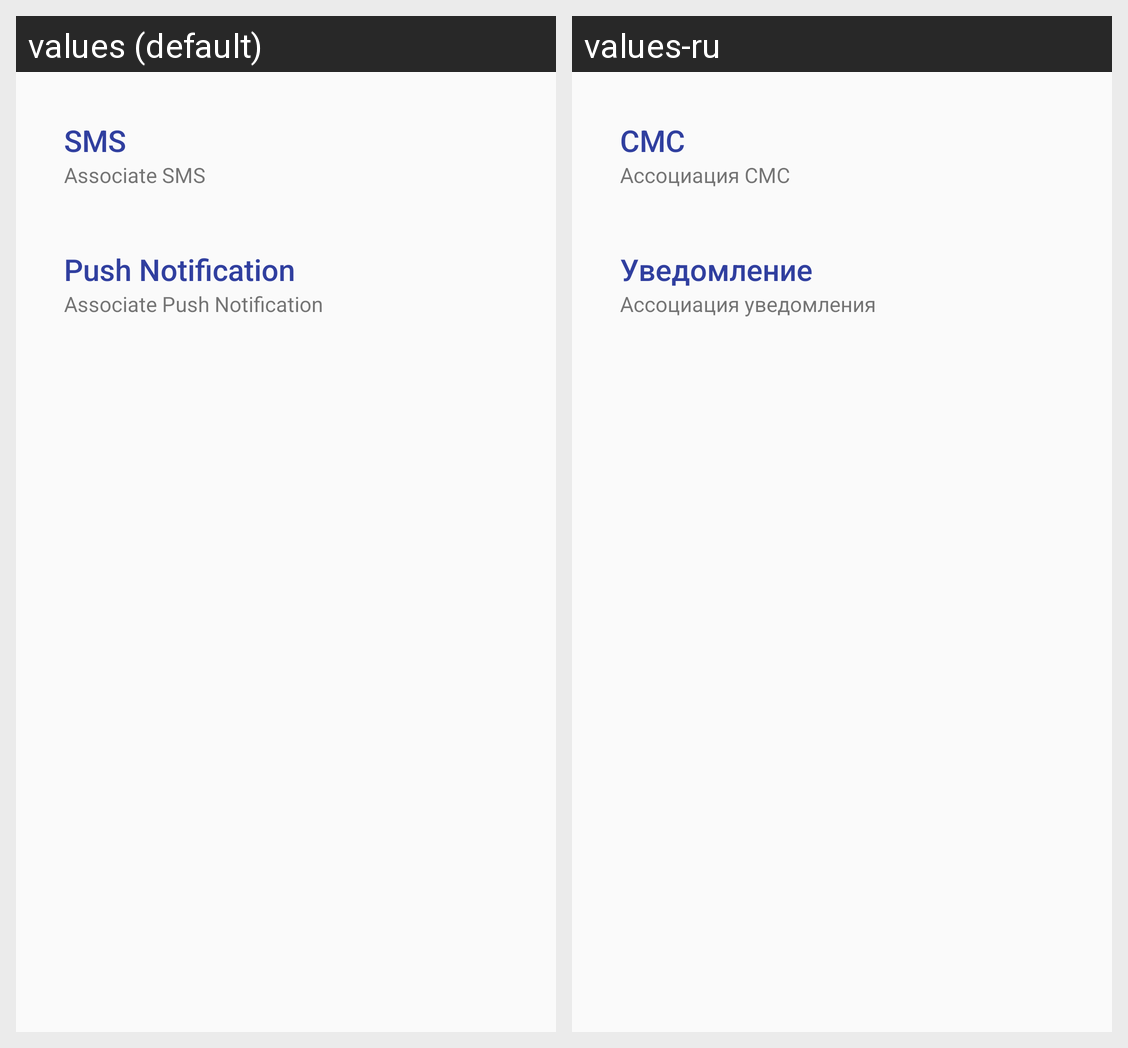

This grid shows one Android layout under two languages. Give, for every string resource on the screen, its name, the default text and each shown locale's text.
Android screen res/layout/fragment_asociation_type.xml rendered under 2 locales, left to right: values (default), values-ru. Device: Nexus 5 (rendered at 1080×1920; each locale shown at half size, 540×960, under a caption strip naming it); theme AppTheme.
Strings drawn on this screen, with the default value and each locale's value (text and hints the layout hard-codes, and strings that could not be matched under every locale, appear in the picture but are not listed):

association_type_sms
  values: SMS
  values-ru: СМС

association_type_sms_description
  values: Associate SMS
  values-ru: Ассоциация СМС

association_type_push
  values: Push Notification
  values-ru: Уведомление

association_type_push_description
  values: Associate Push Notification
  values-ru: Ассоциация уведомления
